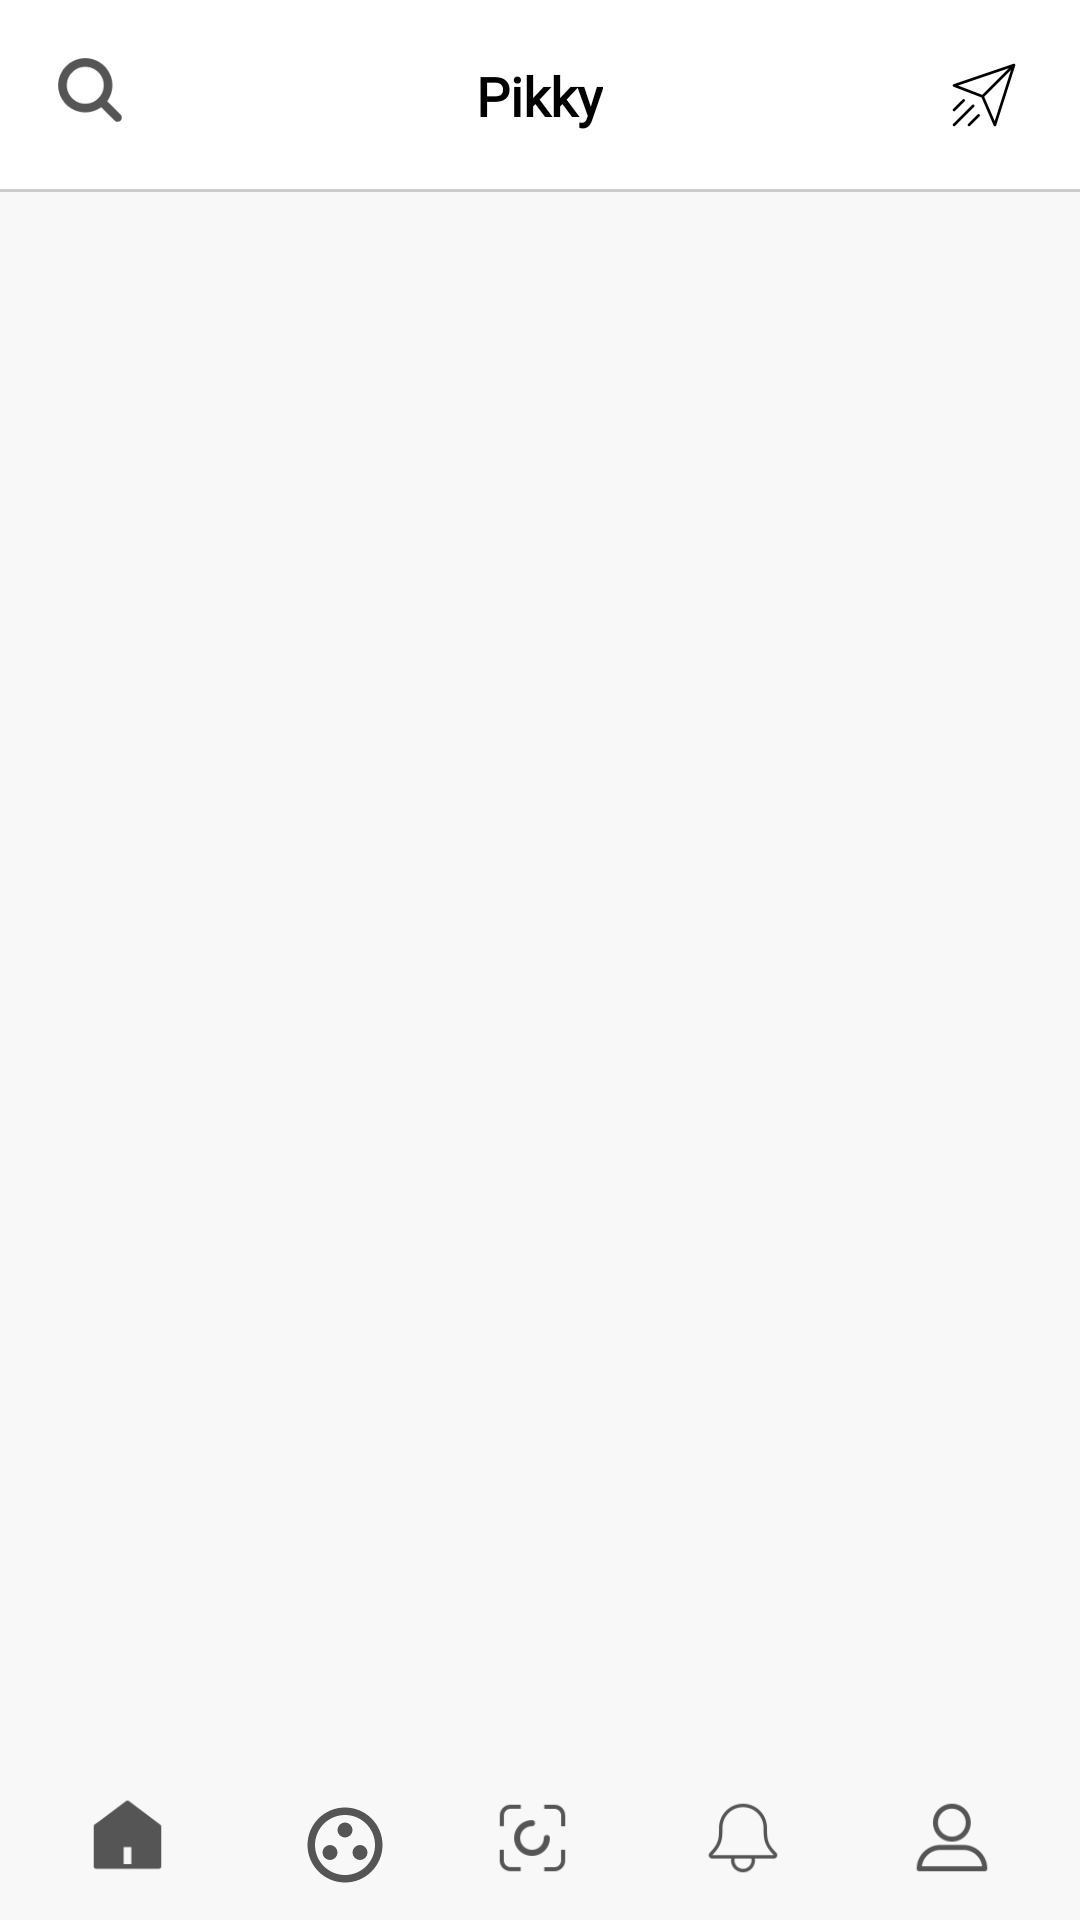

Android layout source for this screen:
<!-- AndroidManifest.xml: application theme Theme.AppCompat.Light -->
<!-- res/layout/home.xml -->
<?xml version="1.0" encoding="utf-8"?>
<RelativeLayout xmlns:android="http://schemas.android.com/apk/res/android"
    xmlns:tools="http://schemas.android.com/tools"
    android:layout_width="match_parent"
    android:layout_height="match_parent"
    xmlns:app="http://schemas.android.com/apk/res-auto"
    android:background="#fff"
    tools:context=".Home.Activities.Home">

    
    <LinearLayout
        android:layout_width="match_parent"
        android:layout_height="wrap_content"
        android:layout_above="@+id/tabBar"
        android:layout_below="@+id/topBar"
        android:orientation="vertical">



        <com.google.android.material.tabs.TabLayout
            android:id="@+id/tabLayout"
            android:layout_width="match_parent"
            android:layout_height="wrap_content"


            android:background="@color/colorPrimary"
            android:minHeight="10dp"
            android:theme="@style/ThemeOverlay.AppCompat.Dark.ActionBar"
            app:tabIndicatorColor="@color/dark"
            app:tabIndicatorHeight="1dp"


            app:tabTextColor="@android:color/black"></com.google.android.material.tabs.TabLayout>


        <androidx.viewpager.widget.ViewPager
            android:id="@+id/viewPager"
            android:layout_width="match_parent"
            android:layout_height="fill_parent"
            android:background="@color/colorPrimary">

        </androidx.viewpager.widget.ViewPager>


    </LinearLayout>
    


    
    <LinearLayout
        android:id="@+id/tabBar"
        android:layout_width="match_parent"
        android:layout_height="50dp"
        android:layout_alignParentBottom="true"
        android:layout_centerHorizontal="true"
        android:background="@color/colorPrimary"
        android:gravity="center"
        android:orientation="horizontal">

        <Button
            android:id="@+id/tab_one"
            android:layout_width="45dp"
            android:layout_height="45dp"
            android:layout_gravity="center_horizontal"
            android:background="@drawable/tab_home_active"
            android:backgroundTint="#555"
            android:paddingTop="35dp"
            android:textAllCaps="false"
            android:layout_marginRight="10dp"
            android:textSize="8dp" />

        <Button
            android:id="@+id/tab_two"
            android:layout_width="30dp"
            android:layout_height="30dp"
            android:layout_gravity="center_horizontal|center_vertical"
            android:layout_marginLeft="25dp"
            android:background="@drawable/pots_outlined"
            android:backgroundTint="#555"
            android:paddingTop="30dp"
            android:textAllCaps="false"
            android:textColor="#555"
            android:textSize="8dp" />

        <Button
            android:id="@+id/tab_three"
            android:layout_width="45dp"
            android:layout_height="45dp"
            android:layout_gravity="center_horizontal"
            android:layout_marginLeft="25dp"
            android:background="@drawable/tab_camera"
            android:backgroundTint="#555"
            android:paddingTop="35dp"
            android:textAllCaps="false"
            android:textColor="#555"
            android:textSize="8dp" />

        <Button
            android:id="@+id/tab_four"
            android:layout_width="45dp"
            android:layout_height="45dp"

            android:layout_gravity="center_horizontal"
            android:layout_marginLeft="25dp"
            android:background="@drawable/tab_notifications"
            android:backgroundTint="#555"
            android:paddingTop="35dp"
            android:textAllCaps="false"
            android:textColor="#555"
            android:textSize="8dp" />

        <Button

            android:id="@+id/tab_five"
            android:layout_width="45dp"
            android:layout_height="45dp"
            android:layout_gravity="center_horizontal"
            android:layout_marginLeft="25dp"
            android:background="@drawable/tab_account"
            android:backgroundTint="#555"
            android:paddingTop="35dp"
            android:textAllCaps="false"
            android:textColor="#555"
            android:textSize="8dp" />

    </LinearLayout>


    


    
    <RelativeLayout
        android:id="@+id/topBar"
        android:layout_width="match_parent"
        android:layout_height="64dp"
        android:layout_alignParentStart="true"
        android:layout_alignParentTop="true"
        android:background="#fff">

        <Button
            android:id="@+id/search_butt_homeac"
            android:layout_width="40dp"
            android:layout_height="40dp"
            android:layout_gravity="center_horizontal"

            android:layout_marginTop="10dp"
            android:layout_marginLeft="10dp"
            android:background="@drawable/tab_search"
            android:backgroundTint="#555"
            android:paddingTop="35dp"
            android:textAllCaps="false"
            android:textColor="#555" />


        <Button
            android:id="@+id/hInstantsButt"
            android:layout_width="44dp"
            android:layout_height="44dp"
            android:layout_alignParentTop="true"
            android:layout_alignParentEnd="true"
            android:layout_marginTop="10dp"
            android:layout_marginEnd="10dp"
            android:background="@drawable/instant_butt" />

        <LinearLayout
            android:id="@+id/line"
            android:layout_width="match_parent"
            android:layout_height="1dp"
            android:layout_alignParentStart="true"
            android:layout_alignParentBottom="true"
            android:background="#cccccc"
            android:orientation="horizontal"></LinearLayout>

        <TextView
            android:id="@+id/hTitleTxt"
            android:layout_width="wrap_content"
            android:layout_height="wrap_content"
            android:layout_centerInParent="true"

            android:fontFamily="@font/montserrat"
            android:text="Pikky"
            android:textColor="#000"
            android:textSize="18sp"
            android:textStyle="bold" />
    </RelativeLayout>
    


</RelativeLayout>
<!-- resources referenced by this layout -->
<resources>
  <color name="colorPrimary">#F8F8F8</color>
  <color name="dark">#333</color>
  <!-- drawable instant_butt: png bitmap (drawable, 3034 bytes) -->
  <!-- drawable pots_outlined (drawable) -->
  <vector xmlns:android="http://schemas.android.com/apk/res/android"
      android:width="24dp"
      android:height="24dp"
      android:viewportWidth="24"
      android:viewportHeight="24">
      <path
          android:fillColor="#000000"
          android:pathData="M12 2C6.48 2 2 6.48 2 12s4.48 10 10 10 10 -4.48 10 -10S17.52 2 12 2zm0 18c-4.41 0 -8 -3.59 -8 -8s3.59 -8 8 -8 8 3.59 8 8 -3.59 8 -8 8z" />
      <path
          android:fillColor="#000000"
          android:pathData="M10 14A2 2 0 0 1 6 14A2 2 0 0 1 10 14Z" />
      <path
          android:fillColor="#000000"
          android:pathData="M14 8A2 2 0 0 1 10 8A2 2 0 0 1 14 8Z" />
      <path
          android:fillColor="#000000"
          android:pathData="M18 14A2 2 0 0 1 14 14A2 2 0 0 1 18 14Z" />
  </vector>
  <!-- drawable tab_account: png bitmap (drawable, 2584 bytes) -->
  <!-- drawable tab_camera: png bitmap (drawable, 2634 bytes) -->
  <!-- drawable tab_home_active: png bitmap (drawable, 1854 bytes) -->
  <!-- drawable tab_notifications: png bitmap (drawable, 2583 bytes) -->
  <!-- drawable tab_search: png bitmap (drawable, 2634 bytes) -->
</resources>
